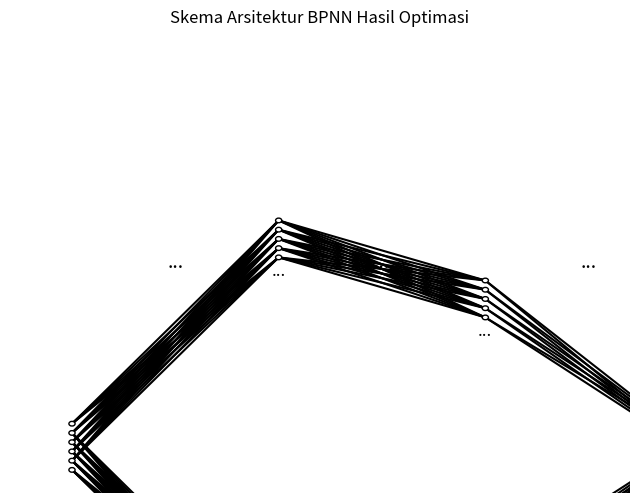

Reproduce this figure in Python. (Note: this script raises an exception after producing the figure.)
import matplotlib.pyplot as plt

def plot_bpnn_architecture(input_size, hidden_layers, output_size, save_path='output/bpnn_architecture.png'):
    fig, ax = plt.subplots(figsize=(8, 6))
    ax.axis('off')

    layer_sizes = [input_size] + list(hidden_layers) + [output_size]
    n_layers = len(layer_sizes)

    v_spacing = 1.0 / float(max(layer_sizes))
    h_spacing = 1.0 / float(n_layers - 1)

    # Nodes with ellipsis for large layers
    for i, layer_size in enumerate(layer_sizes):
        layer_top = v_spacing * (layer_size - 1) / 2.0 + 0.1
        if layer_size > 10:
            # Draw first 5 neurons
            for j in range(5):
                circle = plt.Circle((i * h_spacing + 0.1, layer_top - j * v_spacing), v_spacing / 4,
                                    color='w', ec='k', zorder=4)
                ax.add_artist(circle)
            # Draw ellipsis
            ax.text(i * h_spacing + 0.1, layer_top - 5.5 * v_spacing, '...', ha='center', va='center', fontsize=12)
            # Draw last 5 neurons
            for j in range(layer_size - 5, layer_size):
                circle = plt.Circle((i * h_spacing + 0.1, layer_top - j * v_spacing), v_spacing / 4,
                                    color='w', ec='k', zorder=4)
                ax.add_artist(circle)
        else:
            for j in range(layer_size):
                circle = plt.Circle((i * h_spacing + 0.1, layer_top - j * v_spacing), v_spacing / 4,
                                    color='w', ec='k', zorder=4)
                ax.add_artist(circle)

    # Edges
    for i, (layer_size_a, layer_size_b) in enumerate(zip(layer_sizes[:-1], layer_sizes[1:])):
        layer_top_a = v_spacing * (layer_size_a - 1) / 2.0 + 0.1
        layer_top_b = v_spacing * (layer_size_b - 1) / 2.0 + 0.1
        # Connect first 5 neurons
        for j in range(min(5, layer_size_a)):
            for k in range(min(5, layer_size_b)):
                line = plt.Line2D([i * h_spacing + 0.1, (i + 1) * h_spacing + 0.1],
                                  [layer_top_a - j * v_spacing, layer_top_b - k * v_spacing], c='k')
                ax.add_artist(line)
        # Connect last 5 neurons
        for j in range(max(0, layer_size_a - 5), layer_size_a):
            for k in range(max(0, layer_size_b - 5), layer_size_b):
                line = plt.Line2D([i * h_spacing + 0.1, (i + 1) * h_spacing + 0.1],
                                  [layer_top_a - j * v_spacing, layer_top_b - k * v_spacing], c='k')
                ax.add_artist(line)
        # Draw ellipsis in the middle of edges
        ax.text((i + 0.5) * h_spacing + 0.1, 0.5, '...', ha='center', va='center', fontsize=14)

    ax.set_title('Skema Arsitektur BPNN Hasil Optimasi')
    plt.savefig(save_path)
    plt.close()
    print(f"Skema arsitektur BPNN disimpan di {save_path}")

if __name__ == "__main__":
    # Contoh penggunaan
    input_size = 6  # jumlah fitur input, sesuaikan dengan dataset Anda
    hidden_layers = (50, 37)  # hasil optimasi PSO
    output_size = 2  # jumlah kelas output, sesuaikan dengan dataset Anda
    plot_bpnn_architecture(input_size, hidden_layers, output_size)
